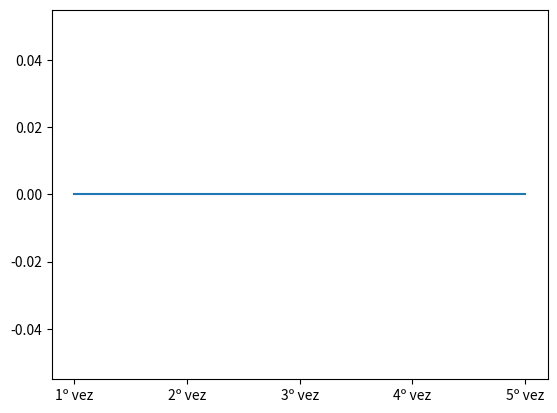

This chart was generated by the following Python code:
import time as t
import matplotlib.pyplot as plot

tempos = []
tentativas = []
legenda = []
tentativa = 1

print('Este programa marcará o tempo gasto para digitar a palavra "AMOR". Você terá que digita-la 5 vezes')
input('Aperte Enter para começar.')

while tentativa <= 5:
    inicio = t.perf_counter()
    input('Digite a palavra: ')
    fim = t.perf_counter()
    tempo = round(fim - inicio,2)
    tempos.append(tempo)
    tentativas.append(tentativa)
    legenda.append(str(tentativa)+'º vez')
    tentativa += 1

plot.xticks(tentativas,legenda)
plot.plot(tentativas,tempos)
plot.show()
